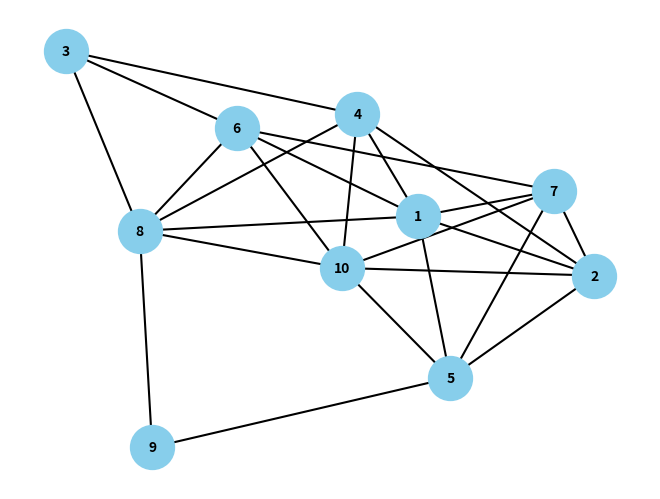

This chart was generated by the following Python code:
import random
import networkx as nx
import matplotlib.pyplot as plt
import math

class Graph:
    def __init__(self):
        self.graph = {}


    def add_edge(self, u, v):
        if u not in self.graph:
            self.graph[u] = []
        if v not in self.graph:
            self.graph[v] = []

        self.graph[u].append(v)
        self.graph[v].append(u)
    
    def print_graph(self):
        for vertex in self.graph:
            print(vertex, "->", " -> ".join(str(x) for x in self.graph[vertex]))
    
    def remove_edge(self, u, v):
        self.graph[u].remove(v)
        self.graph[v].remove(u)

    def generate_hamiltonian_graph(self, num_vertices, saturation):
        if num_vertices < 3:
            return
        num_edges = int(num_vertices*(num_vertices-1)/2 * saturation)
        if num_edges < num_vertices:
            num_edges = num_vertices
        vertices = list(range(1, num_vertices + 1))
        
        random.shuffle(vertices)
        for i in range(num_vertices - 1):               #generowanie cyklu Hamiltona
            self.add_edge(vertices[i], vertices[i + 1])
            num_edges -= 1
        self.add_edge(vertices[num_vertices - 1], vertices[0])
        num_edges -= 1

        while num_edges > 0:
            u = random.choice(vertices)
            v = random.choice(vertices)
            if u != v and v not in self.graph[u]:
                self.add_edge(u, v)
                num_edges -= 1
    
    def generate_non_hamiltonian_graph(self, num_vertices):
        self.generate_hamiltonian_graph(num_vertices-1, 0.5)
        self.graph[num_vertices] = self.graph[1]
    
    def find_eulerian_cycle(self):
        for vertex in self.graph:
            if len(self.graph[vertex]) % 2 != 0:
                return None

        G = self.graph.copy()
        start_vertex = next(iter(G))
        stack = [start_vertex]
        path = []

        while stack:
            u = stack[-1]
            if G[u]:
                v = G[u][0]
                stack.append(v)
                self.remove_edge(u, v)
            else:
                path.append(stack.pop())
        return path

    def find_hamiltonian_cycle(self):
        visited = set()
        path = []

        def backtrack(vertex):
            visited.add(vertex)
            path.append(vertex)

            if len(path) == len(self.graph):
                if path[0] in self.graph[vertex]:
                    return path
                else:
                    path.pop()
                    visited.remove(vertex)
                    return None

            for neighbor in self.graph[vertex]:
                if neighbor not in visited:
                    cycle = backtrack(neighbor)
                    if cycle:
                        return cycle

            path.pop()
            visited.remove(vertex)
            return None

        for vertex in self.graph:
            cycle = backtrack(vertex)
            if cycle:
                return cycle

        return None
        

    def draw_graph(self):
        G = nx.Graph()
        for vertex in self.graph:
            for edge in self.graph[vertex]:
                G.add_edge(vertex, edge)
        nx.draw(G, with_labels=True, font_weight='bold', node_size=1000, font_size=10, node_color='skyblue', edge_color='black', width=1.5, edge_cmap=plt.cm.Blues)
        graph = plt.gcf()
        graph.canvas.manager.set_window_title('Graph')
        plt.show()

    def export_graph(self, file_name='graph.tex'):
        with open(file_name, 'w') as f:
            f.write('\\documentclass{standalone}\n')
            f.write('\\usepackage{tikz}\n')
            f.write('\\begin{document}\n')
            f.write('\\begin{tikzpicture}[scale=2]\n')
            
            vertices = list(self.graph.keys())
            n = len(vertices)
            positions = {}
            radius = 3

            for i, vertex in enumerate(vertices):
                angle = 2 * math.pi * i / n
                x = radius * math.cos(angle)
                y = radius * math.sin(angle)
                positions[vertex] = (x, y)
                f.write(f'\\node[draw, circle, fill=blue!50] ({vertex}) at ({x:.2f}, {y:.2f}) {{{vertex}}};\n')
            
            for vertex in self.graph:
                for neighbor in self.graph[vertex]:
                    if vertex < neighbor:
                        f.write(f'\\draw ({vertex}) -- ({neighbor});\n')
            
            f.write('\\end{tikzpicture}\n')
            f.write('\\end{document}\n')

def main():
    
    g = Graph()
        
    g.generate_non_hamiltonian_graph(10)
    # g.generate_hamiltonian_graph(2, 0.5)
    
    g.print_graph()

    # print("cykl Eulera: ",g.find_eulerian_cycle())
    print("cykl Hamiltona: ",g.find_hamiltonian_cycle())
    g.draw_graph()
if __name__ == "__main__":
    main()
